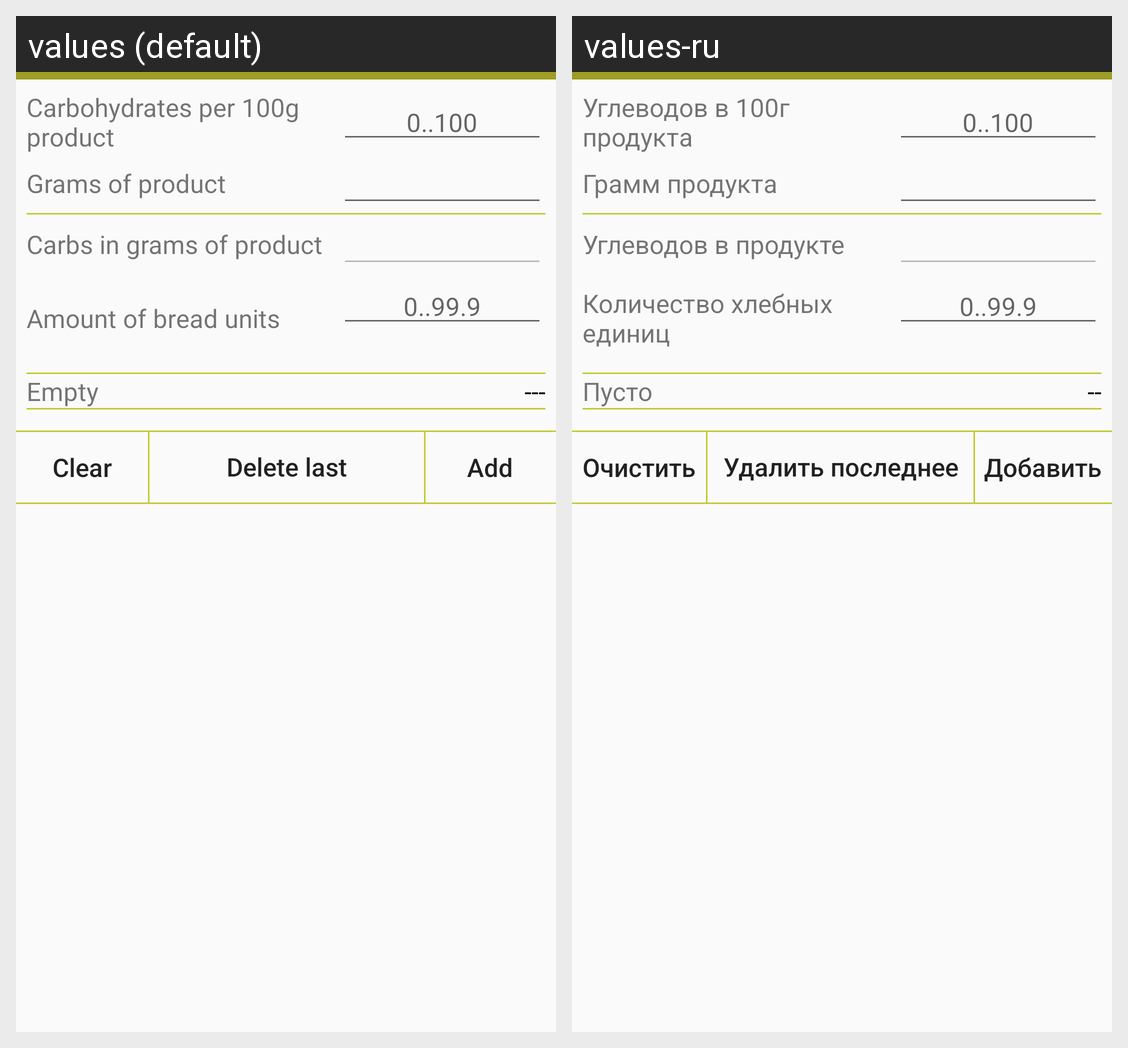

Strings drawn on this Android screen and how each of the app's shown locales translates them:
Android screen res/layout/activity_calculator_carbs.xml rendered under 2 locales, left to right: values (default), values-ru. Device: Nexus 5 (rendered at 1080×1920; each locale shown at half size, 540×960, under a caption strip naming it); theme AppTheme.
Strings drawn on this screen, with the default value and each locale's value (text and hints the layout hard-codes, and strings that could not be matched under every locale, appear in the picture but are not listed):

carbohydrates_per_100g_product
  values: Carbohydrates per 100g product
  values-ru: Углеводов в 100г продукта

_0_100
  values: 0..100
  values-ru: 0..100

grams_of_product
  values: Grams of product
  values-ru: Грамм продукта

carbs_in_grams_of_product
  values: Carbs in grams of product
  values-ru: Углеводов в продукте

amount_of_bread_units
  values: Amount of bread units
  values-ru: Количество хлебных единиц

_0_99_9
  values: 0..99.9
  values-ru: 0..99.9

empty
  values: Empty
  values-ru: Пусто

_nul
  values: ---
  values-ru: --

clear
  values: Clear
  values-ru: Очистить

delete_last
  values: Delete last
  values-ru: Удалить последнее

add
  values: Add
  values-ru: Добавить
